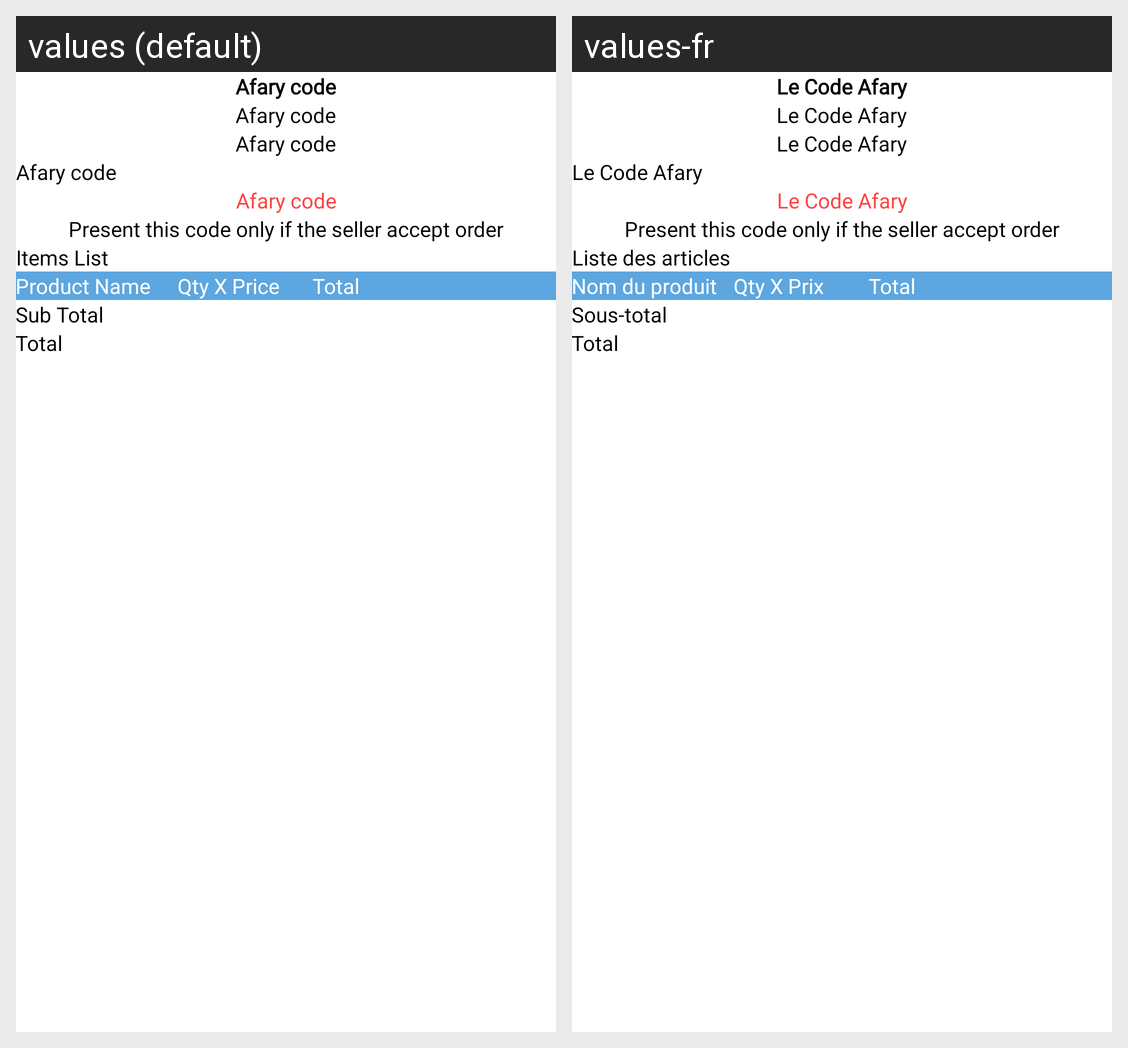

The Android screen above is rendered under two locales of the same app. Produce the string resources it draws, with the default and per-locale values.
Android screen res/layout/activity_order_details.xml rendered under 2 locales, left to right: values (default), values-fr. Device: Nexus 5 (rendered at 1080×1920; each locale shown at half size, 540×960, under a caption strip naming it); theme Theme.AfarySeller.
Strings drawn on this screen, with the default value and each locale's value (text and hints the layout hard-codes, and strings that could not be matched under every locale, appear in the picture but are not listed):

afary_code
  values: Afary code
  values-fr: Le Code Afary

present_this_code
  values: Present this code only if the seller accept order
  values-fr: Present this code only if the seller accept order

item_list
  values: Items List
  values-fr: Liste des articles

product_name
  values: Product Name
  values-fr: Nom du produit

qty
  values: Qty X Price
  values-fr: Qty X Prix

total
  values: Total
  values-fr: Total

sub_total
  values: Sub Total
  values-fr: Sous-total
